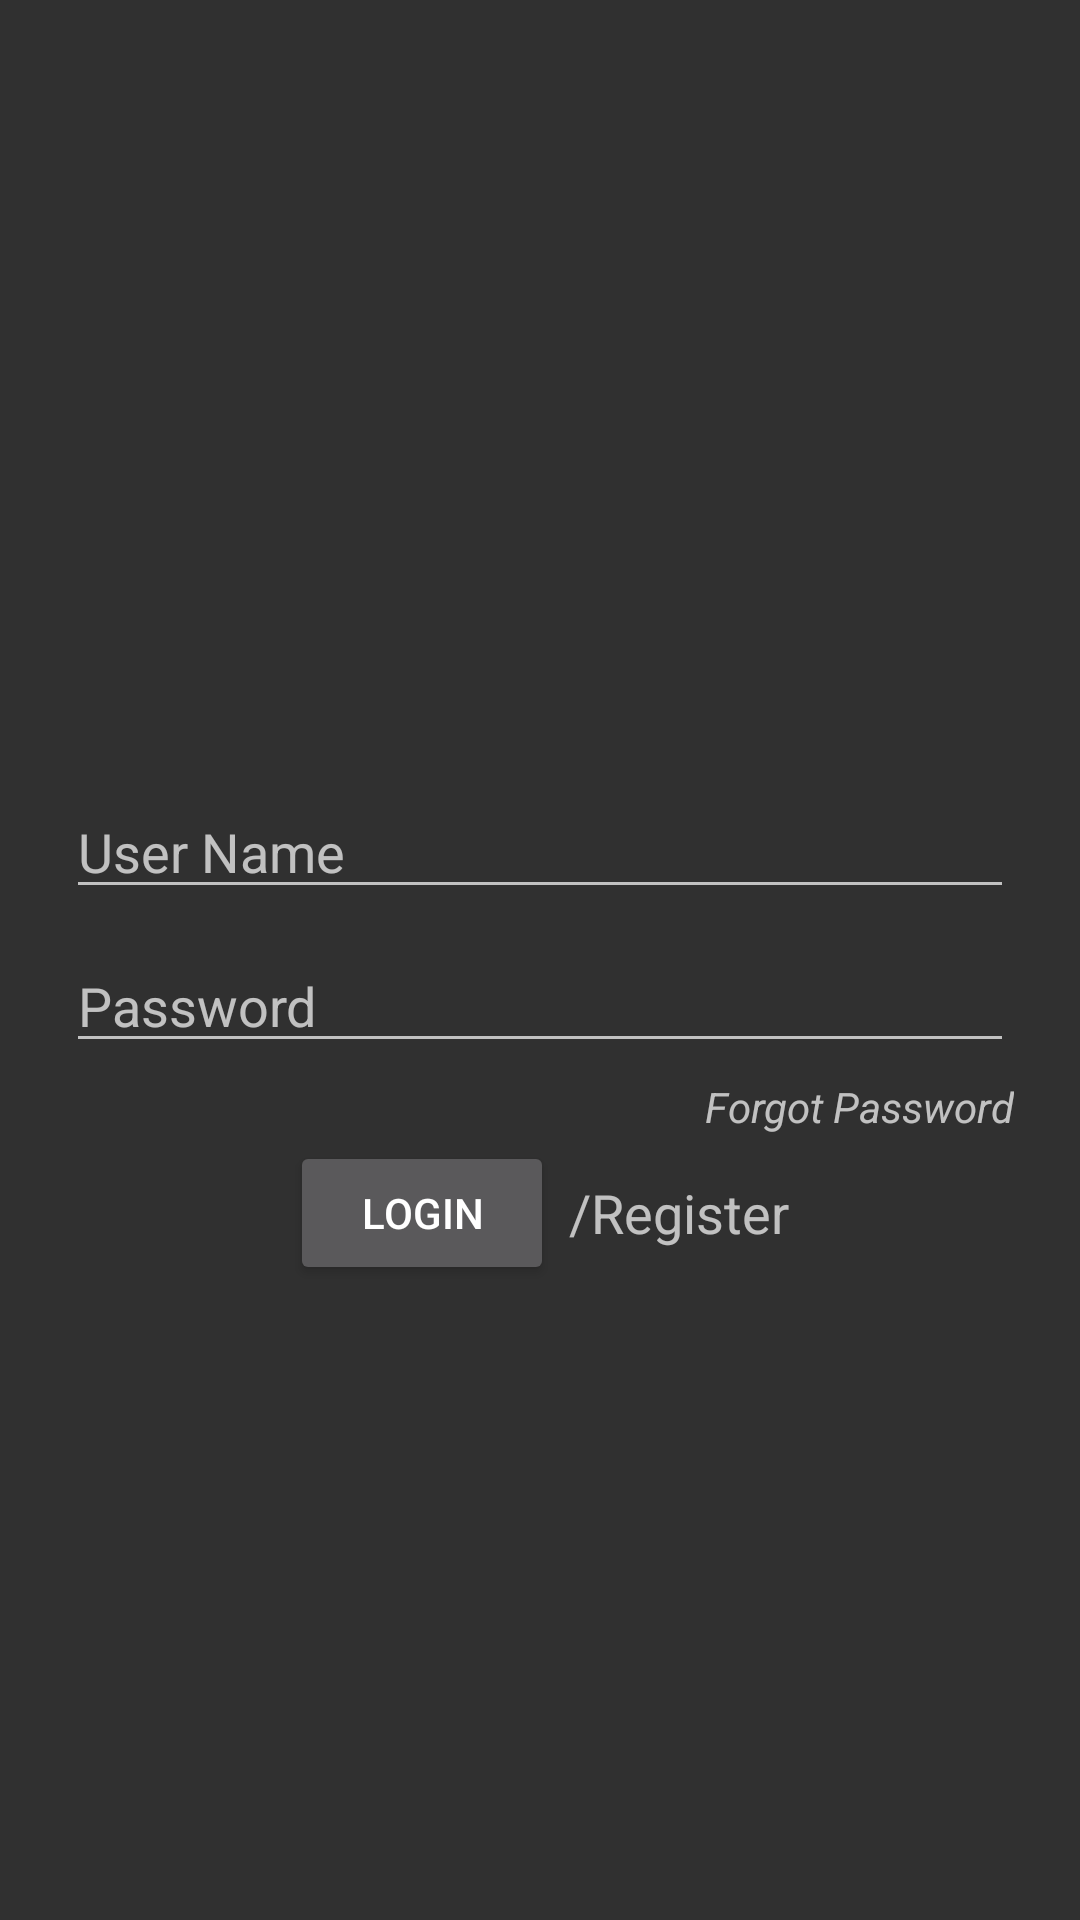

Produce the Android XML layout that renders to this screen, including the resource entries it uses.
<!-- AndroidManifest.xml: application theme Theme.AppCompat -->
<!-- res/layout/activity_login.xml -->
<?xml version="1.0" encoding="utf-8"?>
<RelativeLayout
    xmlns:android="http://schemas.android.com/apk/res/android" 
    android:layout_width="match_parent"
    android:layout_height="match_parent">
    
    <LinearLayout
        android:id="@+id/input_section"
        android:layout_width="match_parent"
        android:layout_height="wrap_content"
        android:layout_centerHorizontal="true"
        android:layout_centerVertical="true"
        android:orientation="vertical"
        android:layout_marginLeft="20dp"
        android:layout_marginRight="20dp"
        android:padding="2dp">
        
        <EditText
            android:id="@+id/username"
            android:layout_width="match_parent"
            android:layout_height="wrap_content"
            android:hint="User Name"
            />

        <EditText
            android:id="@+id/password"
            android:layout_width="match_parent"
            android:layout_height="wrap_content"
            android:layout_marginTop="10dp"
            android:layout_marginBottom="5dp"
            android:hint="Password"
            android:inputType="textPassword"/>

        <TextView
            android:id="@+id/forgot_password"
            android:layout_width="wrap_content"
            android:layout_height="wrap_content"
            android:text="Forgot Password"
            android:textStyle="italic"
            android:layout_gravity="right"/>
        
    </LinearLayout>

    <LinearLayout
        android:id="@+id/btn_section"
        android:layout_width="match_parent"
        android:layout_height="wrap_content"
        android:orientation="horizontal"
        android:layout_below="@+id/input_section"
        android:gravity="center">

        <Button
            android:id="@+id/login"
            android:layout_width="wrap_content"
            android:layout_height="wrap_content"
            android:text="Login"/>

        <TextView
            android:id="@+id/register_btn"
            android:layout_width="wrap_content"
            android:layout_height="wrap_content"
            android:text="/Register"
            android:layout_gravity="center"
            android:textSize="18sp"
            android:layout_marginLeft="5dp"/>

    </LinearLayout>

</RelativeLayout>
<!-- resources referenced by this layout -->
<resources>

</resources>
